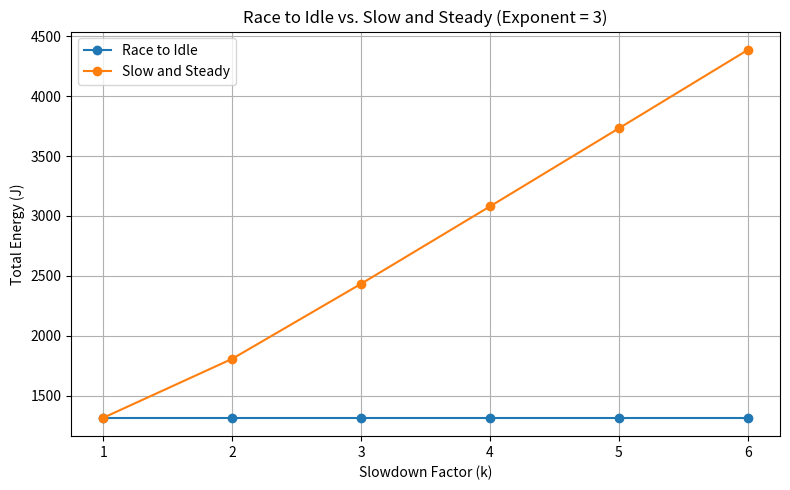
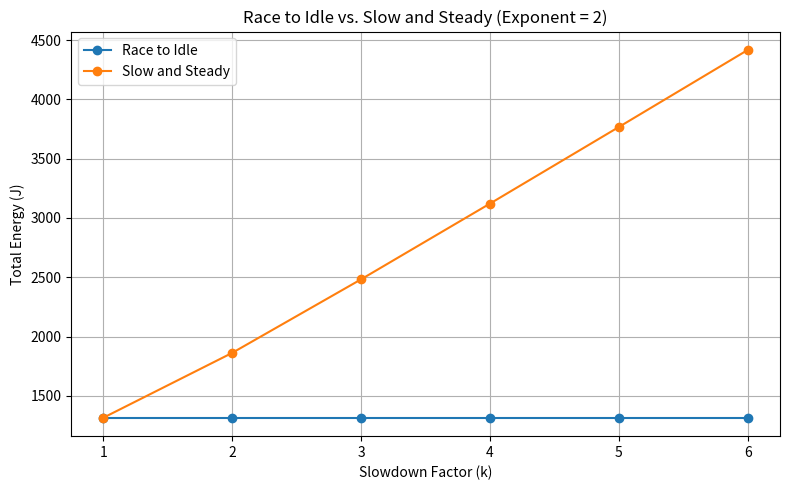
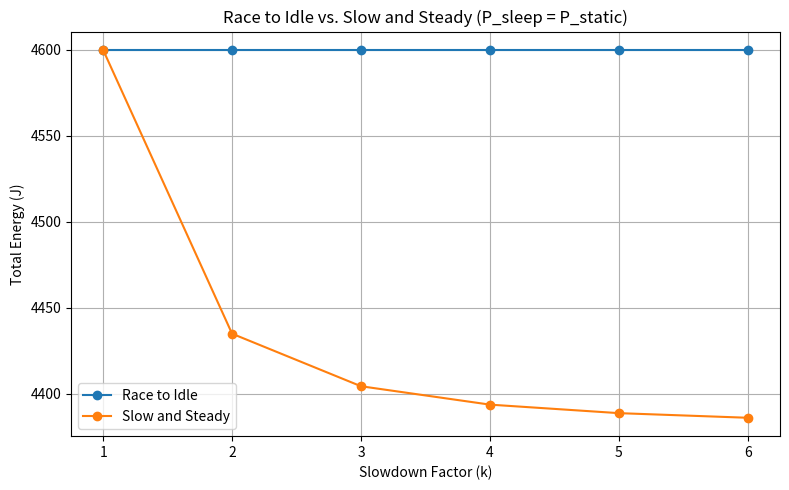
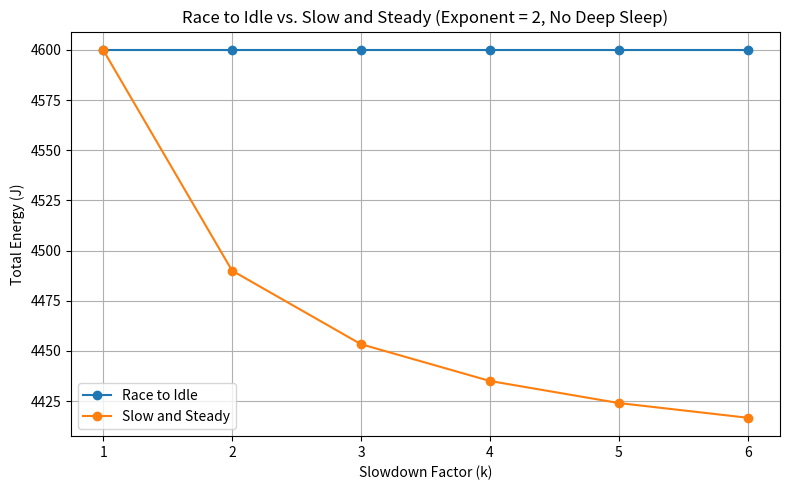

These figures' Python source, in order:
import matplotlib.pyplot as plt

# Lab 1 CPU values
P_static = 73.0
P_max = 95.0
P_dyn = P_max - P_static

T = 10.0
WINDOW = 60.0

# Assume deep-sleep power is 10% of idle power
P_sleep = 0.10 * P_static


def race_energy():
    """
    Complete the job at full speed, then sleep.
    """
    active_time = T
    sleep_time = WINDOW - T

    energy = (
        (P_static + P_dyn) * active_time
        + P_sleep * sleep_time
    )

    return energy


def slow_energy(k, exponent=3, sleep_power=P_sleep):
    """
    Run the job k times slower, then sleep
    for the remaining time.
    """
    active_time = k * T
    sleep_time = WINDOW - active_time

    active_power = P_static + (
        P_dyn / (k ** exponent)
    )

    energy = (
        active_power * active_time
        + sleep_power * sleep_time
    )

    return energy


def print_results(exponent, sleep_power):
    race = (
        (P_static + P_dyn) * T
        + sleep_power * (WINDOW - T)
    )

    print("\n" + "=" * 60)
    print(f"Exponent = {exponent}")
    print(f"P_sleep = {sleep_power:.2f} W")
    print("=" * 60)

    print(f"Race energy: {race:.3f} J")

    for k in range(1, 7):
        energy = slow_energy(
            k,
            exponent,
            sleep_power
        )

        difference = energy - race

        print(
            f"k={k}: "
            f"Slow = {energy:.3f} J | "
            f"Difference from Race = {difference:.3f} J"
        )


def plot_comparison(exponent, sleep_power, title):
    race = (
        (P_static + P_dyn) * T
        + sleep_power * (WINDOW - T)
    )

    k_values = list(range(1, 7))
    slow_values = [
        slow_energy(k, exponent, sleep_power)
        for k in k_values
    ]

    race_values = [race] * len(k_values)

    plt.figure(figsize=(8, 5))

    plt.plot(
        k_values,
        race_values,
        marker="o",
        label="Race to Idle"
    )

    plt.plot(
        k_values,
        slow_values,
        marker="o",
        label="Slow and Steady"
    )

    plt.xlabel("Slowdown Factor (k)")
    plt.ylabel("Total Energy (J)")
    plt.title(title)

    plt.xticks(k_values)
    plt.grid(True)
    plt.legend()

    plt.tight_layout()
    plt.show()


if __name__ == "__main__":

    # Case 1: exponent = 3, deep sleep
    print_results(3, P_sleep)

    plot_comparison(
        3,
        P_sleep,
        "Race to Idle vs. Slow and Steady (Exponent = 3)"
    )

    # Case 2: exponent = 2, deep sleep
    print_results(2, P_sleep)

    plot_comparison(
        2,
        P_sleep,
        "Race to Idle vs. Slow and Steady (Exponent = 2)"
    )

    # Case 3: exponent = 3, no deep sleep
    print_results(3, P_static)

    plot_comparison(
        3,
        P_static,
        "Race to Idle vs. Slow and Steady (P_sleep = P_static)"
    )

    # Case 4: exponent = 2, no deep sleep
    print_results(2, P_static)

    plot_comparison(
        2,
        P_static,
        "Race to Idle vs. Slow and Steady (Exponent = 2, No Deep Sleep)"
    )
